The GitHub repository brunofaria27/image-processing contains a labelled image folder "separate-dataset" with 6 categories: ASC H, ASC US, HSIL, LSIL, negative for intraepithelial lesion, SCC. Examples follow, each with its label.

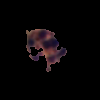
Label: HSIL

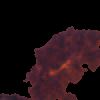
Label: LSIL

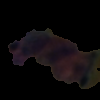
Label: ASC H

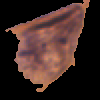
Label: ASC US

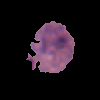
Label: ASC US

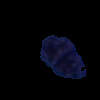
Label: HSIL
